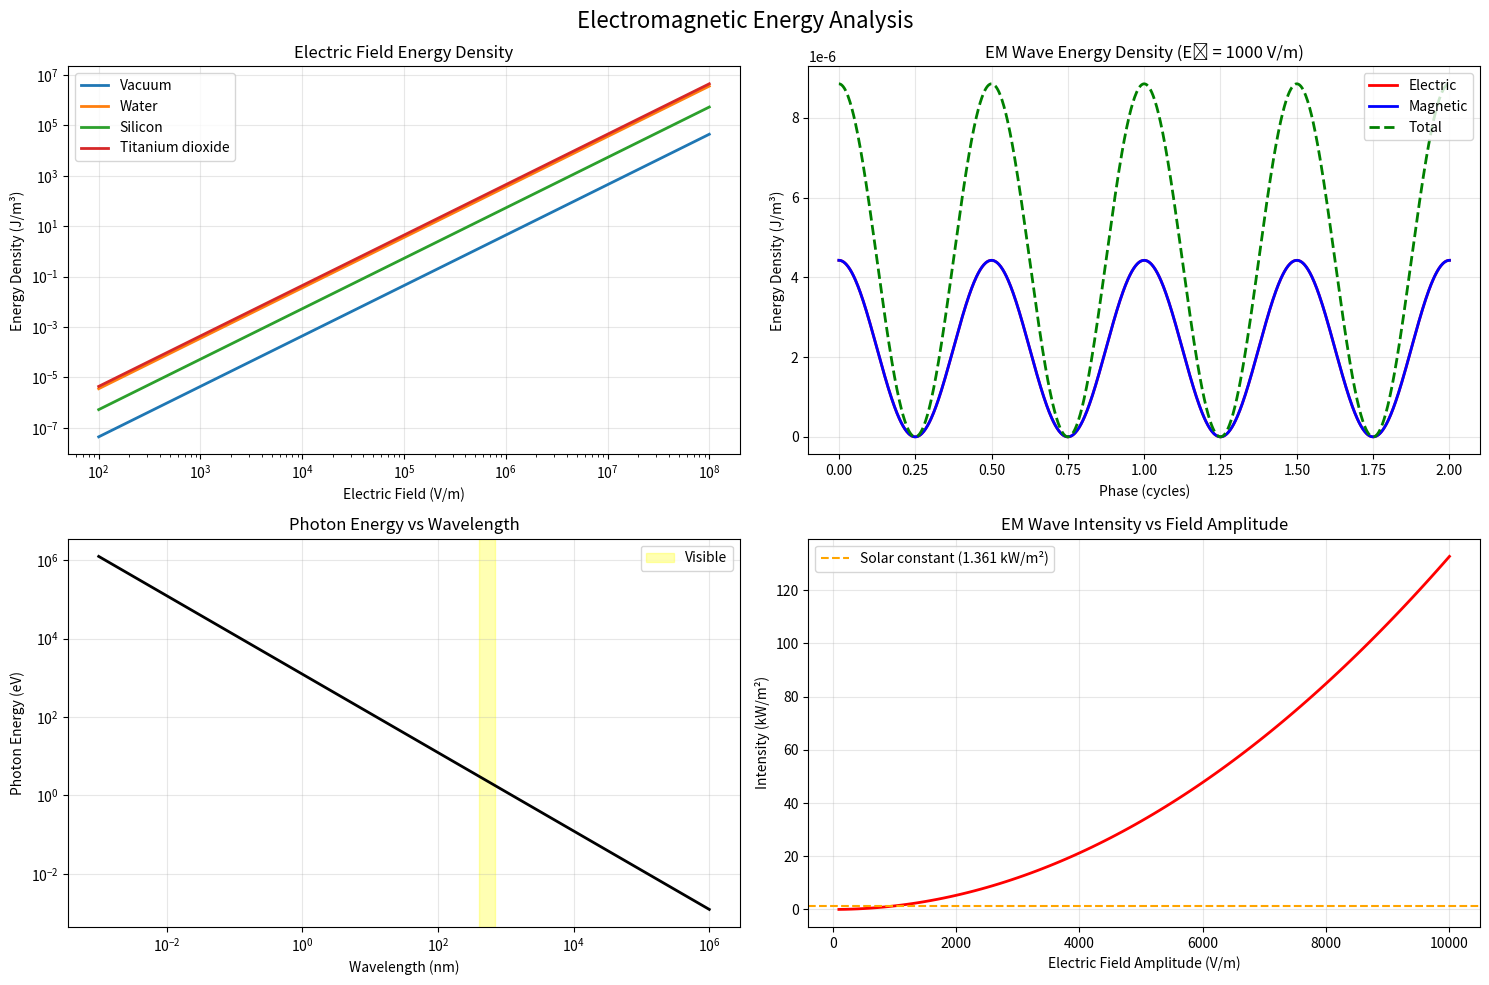

Write the Python code that produced this figure. (Note: this script raises an exception after producing the figure.)
"""
Electromagnetic Energy - Electric and Magnetic Field Energy
Implementation of electromagnetic energy concepts
"""

import numpy as np
import matplotlib.pyplot as plt
from typing import Tuple, List

class ElectromagneticEnergy:
    """Class for electromagnetic energy calculations"""
    
    def __init__(self):
        self.epsilon_0 = 8.854e-12  # Permittivity of free space (F/m)
        self.mu_0 = 4*np.pi*1e-7   # Permeability of free space (H/m)
        self.c = 2.998e8           # Speed of light (m/s)
        self.e = 1.602e-19         # Elementary charge (C)
        self.h = 6.626e-34         # Planck constant (J·s)
        
    def electric_field_energy_density(self, E: float, epsilon_r: float = 1.0) -> float:
        """
        Calculate electric field energy density: u_E = (1/2)ε₀εᵣE²
        
        Args:
            E: Electric field magnitude (V/m)
            epsilon_r: Relative permittivity
            
        Returns:
            Energy density in J/m³
        """
        epsilon = self.epsilon_0 * epsilon_r
        return 0.5 * epsilon * E**2
    
    def magnetic_field_energy_density(self, B: float, mu_r: float = 1.0) -> float:
        """
        Calculate magnetic field energy density: u_B = (1/2μ₀μᵣ)B²
        
        Args:
            B: Magnetic field magnitude (T)
            mu_r: Relative permeability
            
        Returns:
            Energy density in J/m³
        """
        mu = self.mu_0 * mu_r
        return B**2 / (2 * mu)
    
    def electromagnetic_wave_energy_density(self, E_0: float, phase: float = 0) -> Tuple[float, float, float]:
        """
        Calculate energy density in electromagnetic wave
        
        Args:
            E_0: Electric field amplitude (V/m)
            phase: Phase of the wave (radians)
            
        Returns:
            (electric_energy_density, magnetic_energy_density, total_energy_density)
        """
        E = E_0 * np.cos(phase)
        B = E_0 / self.c * np.cos(phase)
        
        u_E = self.electric_field_energy_density(E)
        u_B = self.magnetic_field_energy_density(B)
        u_total = u_E + u_B
        
        return u_E, u_B, u_total
    
    def poynting_vector_magnitude(self, E: float, B: float) -> float:
        """
        Calculate Poynting vector magnitude: S = (1/μ₀)EB
        
        Args:
            E: Electric field magnitude (V/m)
            B: Magnetic field magnitude (T)
            
        Returns:
            Poynting vector magnitude (W/m²)
        """
        return E * B / self.mu_0
    
    def electromagnetic_wave_intensity(self, E_0: float) -> float:
        """
        Calculate time-averaged intensity of EM wave: ⟨S⟩ = (1/2μ₀c)E₀²
        
        Args:
            E_0: Electric field amplitude (V/m)
            
        Returns:
            Intensity in W/m²
        """
        return E_0**2 / (2 * self.mu_0 * self.c)
    
    def photon_energy(self, frequency: float = None, wavelength: float = None) -> float:
        """
        Calculate photon energy: E = hf = hc/λ
        
        Args:
            frequency: Frequency in Hz (provide either frequency or wavelength)
            wavelength: Wavelength in m
            
        Returns:
            Photon energy in Joules
        """
        if frequency is not None:
            return self.h * frequency
        elif wavelength is not None:
            return self.h * self.c / wavelength
        else:
            raise ValueError("Provide either frequency or wavelength")
    
    def capacitor_energy(self, C: float, V: float = None, Q: float = None) -> float:
        """
        Calculate energy stored in capacitor: U = (1/2)CV² = (1/2)QV = Q²/(2C)
        
        Args:
            C: Capacitance in F
            V: Voltage in V (optional)
            Q: Charge in C (optional)
            
        Returns:
            Energy in Joules
        """
        if V is not None:
            return 0.5 * C * V**2
        elif Q is not None:
            return Q**2 / (2 * C)
        else:
            raise ValueError("Provide either voltage V or charge Q")
    
    def inductor_energy(self, L: float, I: float) -> float:
        """
        Calculate energy stored in inductor: U = (1/2)LI²
        
        Args:
            L: Inductance in H
            I: Current in A
            
        Returns:
            Energy in Joules
        """
        return 0.5 * L * I**2
    
    def radiation_pressure(self, I: float, reflection_coefficient: float = 0) -> float:
        """
        Calculate radiation pressure: P = I(1 + r)/c
        
        Args:
            I: Intensity (W/m²)
            reflection_coefficient: 0 for absorption, 1 for perfect reflection
            
        Returns:
            Pressure in Pa
        """
        return I * (1 + reflection_coefficient) / self.c

def demonstrate_electromagnetic_energy():
    """Demonstrate electromagnetic energy concepts"""
    
    em_energy = ElectromagneticEnergy()
    
    # Create figure with subplots
    fig, axes = plt.subplots(2, 2, figsize=(15, 10))
    fig.suptitle('Electromagnetic Energy Analysis', fontsize=16)
    
    # 1. Electric field energy density vs field strength
    E_range = np.logspace(2, 8, 100)  # Electric field range (V/m)
    
    materials = {'Vacuum': 1.0, 'Water': 81, 'Silicon': 12, 'Titanium dioxide': 100}
    
    for material, epsilon_r in materials.items():
        u_E = [em_energy.electric_field_energy_density(E, epsilon_r) for E in E_range]
        axes[0,0].loglog(E_range, u_E, label=material, linewidth=2)
    
    axes[0,0].set_title('Electric Field Energy Density')
    axes[0,0].set_xlabel('Electric Field (V/m)')
    axes[0,0].set_ylabel('Energy Density (J/m³)')
    axes[0,0].legend()
    axes[0,0].grid(True, alpha=0.3)
    
    # 2. Electromagnetic wave energy densities
    phase_range = np.linspace(0, 4*np.pi, 1000)
    E_0 = 1000  # V/m (amplitude)
    
    u_E_list, u_B_list, u_total_list = [], [], []
    for phase in phase_range:
        u_E, u_B, u_total = em_energy.electromagnetic_wave_energy_density(E_0, phase)
        u_E_list.append(u_E)
        u_B_list.append(u_B)
        u_total_list.append(u_total)
    
    axes[0,1].plot(phase_range/(2*np.pi), u_E_list, 'r-', label='Electric', linewidth=2)
    axes[0,1].plot(phase_range/(2*np.pi), u_B_list, 'b-', label='Magnetic', linewidth=2)
    axes[0,1].plot(phase_range/(2*np.pi), u_total_list, 'g--', label='Total', linewidth=2)
    axes[0,1].set_title(f'EM Wave Energy Density (E₀ = {E_0} V/m)')
    axes[0,1].set_xlabel('Phase (cycles)')
    axes[0,1].set_ylabel('Energy Density (J/m³)')
    axes[0,1].legend()
    axes[0,1].grid(True, alpha=0.3)
    
    # 3. Photon energy vs wavelength
    wavelength_range = np.logspace(-12, -3, 1000)  # Wavelength range (m)
    photon_energies = [em_energy.photon_energy(wavelength=wl) for wl in wavelength_range]
    photon_energies_eV = np.array(photon_energies) / em_energy.e  # Convert to eV
    
    # Mark different regions of electromagnetic spectrum
    regions = {
        'Gamma rays': (1e-12, 1e-10),
        'X-rays': (1e-11, 1e-8),
        'UV': (1e-8, 4e-7),
        'Visible': (4e-7, 7e-7),
        'IR': (7e-7, 1e-3),
        'Microwave': (1e-3, 1e-1),
        'Radio': (1e-1, 1e3)
    }
    
    axes[1,0].loglog(wavelength_range * 1e9, photon_energies_eV, 'k-', linewidth=2)
    axes[1,0].set_title('Photon Energy vs Wavelength')
    axes[1,0].set_xlabel('Wavelength (nm)')
    axes[1,0].set_ylabel('Photon Energy (eV)')
    axes[1,0].grid(True, alpha=0.3)
    
    # Add visible light region
    visible_range = np.array([400, 700]) * 1e-9  # m
    visible_energies = [em_energy.photon_energy(wavelength=wl)/em_energy.e for wl in visible_range]
    axes[1,0].axvspan(400, 700, alpha=0.3, color='yellow', label='Visible')
    axes[1,0].legend()
    
    # 4. EM wave intensity vs electric field amplitude
    E_0_range = np.linspace(100, 10000, 100)  # V/m
    intensities = [em_energy.electromagnetic_wave_intensity(E_0) for E_0 in E_0_range]
    
    axes[1,1].plot(E_0_range, np.array(intensities) * 1e-3, 'r-', linewidth=2)
    axes[1,1].set_title('EM Wave Intensity vs Field Amplitude')
    axes[1,1].set_xlabel('Electric Field Amplitude (V/m)')
    axes[1,1].set_ylabel('Intensity (kW/m²)')
    axes[1,1].grid(True, alpha=0.3)
    
    # Add some reference levels
    solar_constant = 1.361  # kW/m²
    axes[1,1].axhline(y=solar_constant, color='orange', linestyle='--', 
                     label=f'Solar constant ({solar_constant} kW/m²)')
    axes[1,1].legend()
    
    plt.tight_layout()
    plt.show()
    
    # Print electromagnetic energy calculations
    print("Electromagnetic Energy Calculations")
    print("=" * 45)
    
    # Field energy densities
    E_field = 1000  # V/m
    B_field = E_field / em_energy.c  # T (for EM wave)
    
    u_E = em_energy.electric_field_energy_density(E_field)
    u_B = em_energy.magnetic_field_energy_density(B_field)
    print(f"Electric field energy density (E = {E_field} V/m): {u_E:.2e} J/m³")
    print(f"Magnetic field energy density (B = {B_field:.2e} T): {u_B:.2e} J/m³")
    
    # Photon energies
    wavelengths = {
        'Gamma ray': 1e-12,    # m
        'X-ray': 1e-10,       # m  
        'UV': 200e-9,         # m
        'Visible (green)': 550e-9,  # m
        'IR': 10e-6,          # m
        'Microwave': 1e-2,    # m
        'Radio': 1.0          # m
    }
    
    print(f"\nPhoton energies:")
    for name, wavelength in wavelengths.items():
        E_photon = em_energy.photon_energy(wavelength=wavelength)
        E_photon_eV = E_photon / em_energy.e
        print(f"  {name:15}: {E_photon_eV:.2e} eV")
    
    # Circuit energy storage
    C = 1e-6  # F (1 μF capacitor)
    V_cap = 100  # V
    U_cap = em_energy.capacitor_energy(C, V=V_cap)
    
    L = 1e-3  # H (1 mH inductor)
    I_ind = 1.0  # A
    U_ind = em_energy.inductor_energy(L, I_ind)
    
    print(f"\nCircuit energy storage:")
    print(f"  Capacitor ({C*1e6:.0f}μF at {V_cap}V): {U_cap*1e3:.1f} mJ")
    print(f"  Inductor ({L*1e3:.0f}mH at {I_ind}A): {U_ind*1e3:.1f} mJ")

def interactive_electromagnetic_calculator():
    """Interactive calculator for electromagnetic energy"""
    
    print("Electromagnetic Energy Calculator")
    print("=" * 35)
    
    em_energy = ElectromagneticEnergy()
    
    while True:
        print("\nChoose calculation type:")
        print("1. Electric Field Energy Density")
        print("2. Magnetic Field Energy Density")
        print("3. EM Wave Intensity")
        print("4. Photon Energy")
        print("5. Capacitor Energy")
        print("6. Inductor Energy")
        print("7. Radiation Pressure")
        print("8. Exit")
        
        choice = input("Enter your choice (1-8): ").strip()
        
        if choice == '1':
            E = float(input("Enter electric field (V/m): "))
            epsilon_r = float(input("Enter relative permittivity (default 1.0): ") or "1.0")
            
            u_E = em_energy.electric_field_energy_density(E, epsilon_r)
            print(f"Electric field energy density: {u_E:.2e} J/m³")
            
        elif choice == '2':
            B = float(input("Enter magnetic field (T): "))
            mu_r = float(input("Enter relative permeability (default 1.0): ") or "1.0")
            
            u_B = em_energy.magnetic_field_energy_density(B, mu_r)
            print(f"Magnetic field energy density: {u_B:.2e} J/m³")
            
        elif choice == '3':
            E_0 = float(input("Enter electric field amplitude (V/m): "))
            
            intensity = em_energy.electromagnetic_wave_intensity(E_0)
            print(f"EM wave intensity: {intensity:.2e} W/m² = {intensity*1e-3:.3f} kW/m²")
            
        elif choice == '4':
            print("Choose input method:")
            print("  1. Frequency (Hz)")
            print("  2. Wavelength (m)")
            method = input("Enter choice (1-2): ")
            
            if method == '1':
                freq = float(input("Enter frequency (Hz): "))
                E_photon = em_energy.photon_energy(frequency=freq)
            elif method == '2':
                wavelength = float(input("Enter wavelength (m): "))
                E_photon = em_energy.photon_energy(wavelength=wavelength)
            else:
                print("Invalid choice")
                continue
                
            E_photon_eV = E_photon / em_energy.e
            print(f"Photon energy: {E_photon:.2e} J = {E_photon_eV:.3f} eV")
            
        elif choice == '5':
            C = float(input("Enter capacitance (F): "))
            print("Provide either voltage or charge:")
            V_input = input("Voltage (V) - press enter to skip: ")
            
            if V_input:
                V = float(V_input)
                U = em_energy.capacitor_energy(C, V=V)
            else:
                Q = float(input("Charge (C): "))
                U = em_energy.capacitor_energy(C, Q=Q)
                
            print(f"Capacitor energy: {U:.2e} J = {U*1e3:.3f} mJ")
            
        elif choice == '6':
            L = float(input("Enter inductance (H): "))
            I = float(input("Enter current (A): "))
            
            U = em_energy.inductor_energy(L, I)
            print(f"Inductor energy: {U:.2e} J = {U*1e3:.3f} mJ")
            
        elif choice == '7':
            I = float(input("Enter intensity (W/m²): "))
            print("Surface type:")
            print("  1. Perfect absorber (r = 0)")
            print("  2. Perfect reflector (r = 1)")
            print("  3. Custom reflection coefficient")
            surface_type = input("Enter choice (1-3): ")
            
            if surface_type == '1':
                r = 0
            elif surface_type == '2':
                r = 1
            elif surface_type == '3':
                r = float(input("Enter reflection coefficient (0-1): "))
            else:
                print("Invalid choice")
                continue
                
            pressure = em_energy.radiation_pressure(I, r)
            print(f"Radiation pressure: {pressure:.2e} Pa = {pressure*1e6:.3f} μPa")
            
        elif choice == '8':
            print("Thanks for using the electromagnetic energy calculator!")
            break
            
        else:
            print("Invalid choice. Please try again.")

if __name__ == "__main__":
    print("Electromagnetic Energy Analysis")
    print("=" * 35)
    
    # Run demonstrations
    demonstrate_electromagnetic_energy()
    
    # Interactive calculator
    use_calculator = input("\nWould you like to use the interactive calculator? (y/n): ").lower()
    if use_calculator == 'y':
        interactive_electromagnetic_calculator()